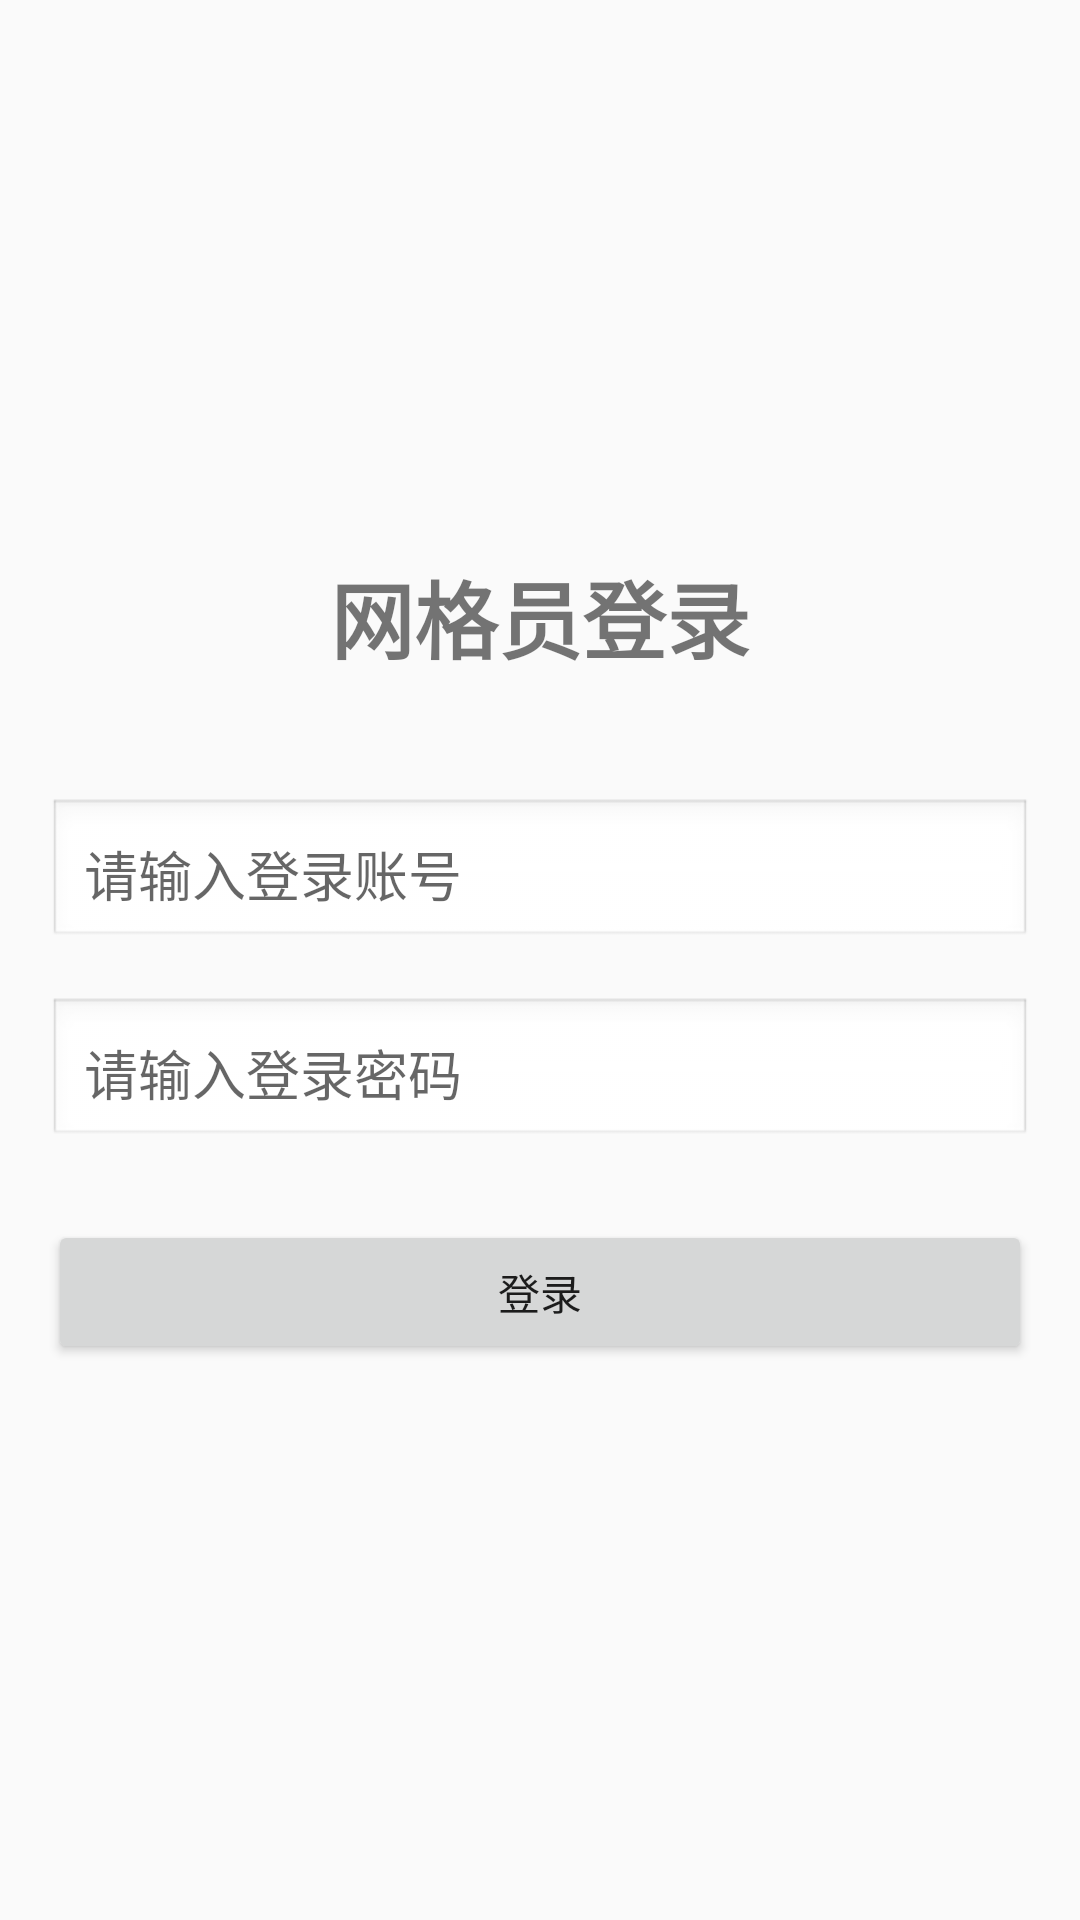

Write the Android layout XML for this screen, with the resource values it uses.
<!-- AndroidManifest.xml: application theme Theme.AppCompat.Light.NoActionBar -->
<!-- res/layout/activity_nepg_login.xml -->
<?xml version="1.0" encoding="utf-8"?>
<LinearLayout xmlns:android="http://schemas.android.com/apk/res/android"
    android:layout_width="match_parent"
    android:layout_height="match_parent"
    android:orientation="vertical"
    android:gravity="center"
    android:padding="16dp">

    <TextView
        android:layout_width="wrap_content"
        android:layout_height="wrap_content"
        android:text="网格员登录"
        android:textSize="28sp"
        android:textStyle="bold"
        android:layout_marginBottom="40dp"/>

    <EditText
        android:id="@+id/txt_id"
        android:layout_width="match_parent"
        android:layout_height="wrap_content"
        android:hint="请输入登录账号"
        android:inputType="text"
        android:padding="12dp"
        android:layout_marginBottom="16dp"
        android:background="@android:drawable/edit_text"/>

    <EditText
        android:id="@+id/txt_password"
        android:layout_width="match_parent"
        android:layout_height="wrap_content"
        android:hint="请输入登录密码"
        android:inputType="textPassword"
        android:padding="12dp"
        android:layout_marginBottom="24dp"
        android:background="@android:drawable/edit_text"/>

    <Button
        android:id="@+id/btn_login"
        android:layout_width="match_parent"
        android:layout_height="wrap_content"
        android:text="登录"/>

</LinearLayout>
<!-- resources referenced by this layout -->
<resources>

</resources>
